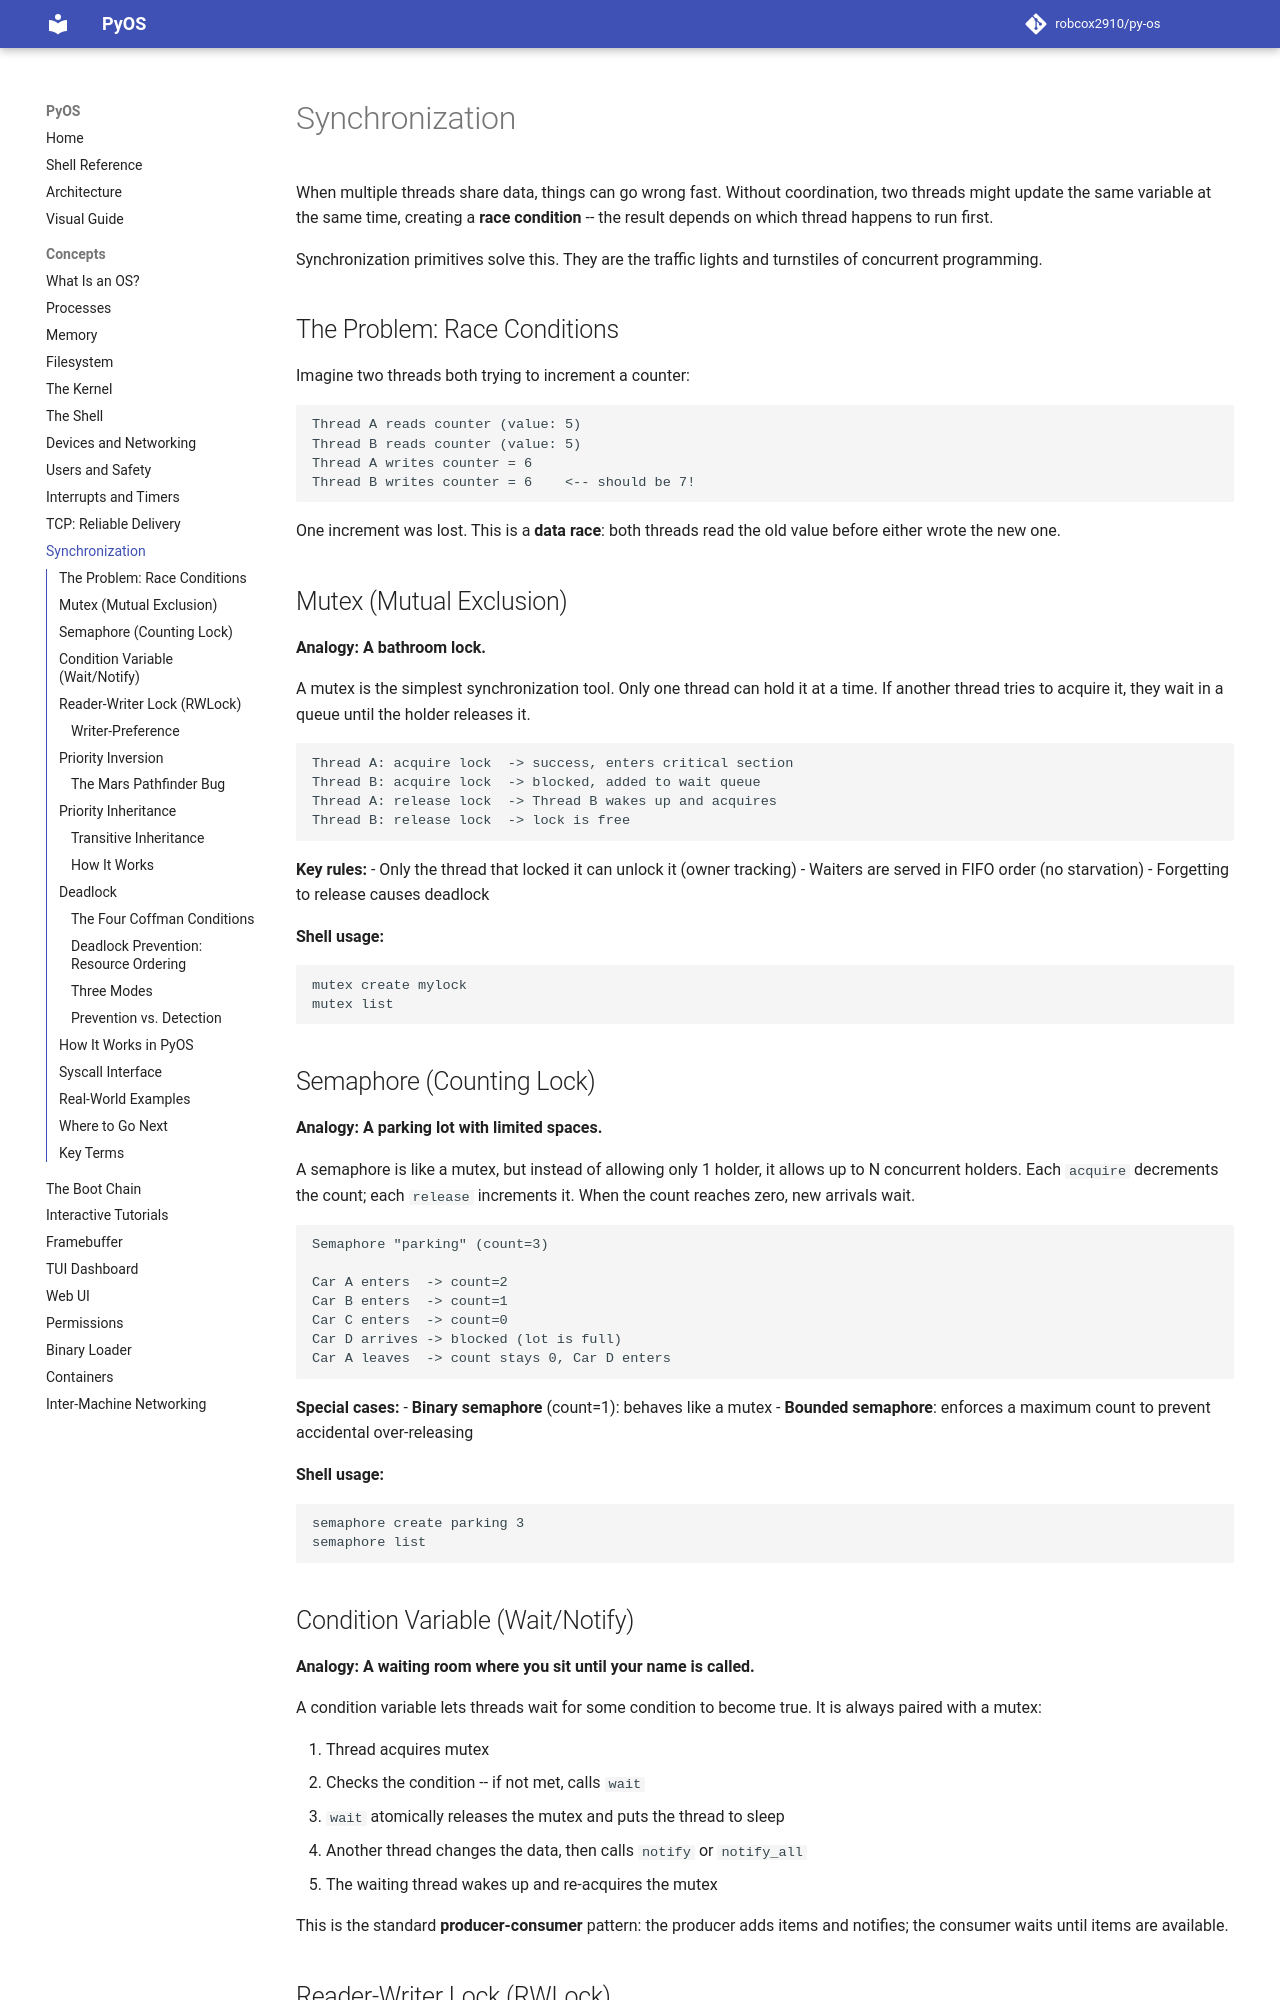

repository: robcox2910/py-os · page: concepts/synchronization/index.html · generator: mkdocs

# Synchronization

When multiple threads share data, things can go wrong fast. Without coordination, two threads might update the same variable at the same time, creating a **race condition** -- the result depends on which thread happens to run first.

Synchronization primitives solve this. They are the traffic lights and turnstiles of concurrent programming.

## The Problem: Race Conditions

Imagine two threads both trying to increment a counter:

```
Thread A reads counter (value: 5)
Thread B reads counter (value: 5)
Thread A writes counter = 6
Thread B writes counter = 6    <-- should be 7!
```

One increment was lost. This is a **data race**: both threads read the old value before either wrote the new one.

## Mutex (Mutual Exclusion)

**Analogy: A bathroom lock.**

A mutex is the simplest synchronization tool. Only one thread can hold it at a time. If another thread tries to acquire it, they wait in a queue until the holder releases it.

```
Thread A: acquire lock  -> success, enters critical section
Thread B: acquire lock  -> blocked, added to wait queue
Thread A: release lock  -> Thread B wakes up and acquires
Thread B: release lock  -> lock is free
```

**Key rules:**
- Only the thread that locked it can unlock it (owner tracking)
- Waiters are served in FIFO order (no starvation)
- Forgetting to release causes deadlock

**Shell usage:**
```
mutex create mylock
mutex list
```

## Semaphore (Counting Lock)

**Analogy: A parking lot with limited spaces.**

A semaphore is like a mutex, but instead of allowing only 1 holder, it allows up to N concurrent holders. Each `acquire` decrements the count; each `release` increments it. When the count reaches zero, new arrivals wait.

```
Semaphore "parking" (count=3)

Car A enters  -> count=2
Car B enters  -> count=1
Car C enters  -> count=0
Car D arrives -> blocked (lot is full)
Car A leaves  -> count stays 0, Car D enters
```

**Special cases:**
- **Binary semaphore** (count=1): behaves like a mutex
- **Bounded semaphore**: enforces a maximum count to prevent accidental over-releasing

**Shell usage:**
```
semaphore create parking 3
semaphore list
```

## Condition Variable (Wait/Notify)

**Analogy: A waiting room where you sit until your name is called.**

A condition variable lets threads wait for some condition to become true. It is always paired with a mutex:

1. Thread acquires mutex
2. Checks the condition -- if not met, calls `wait`
3. `wait` atomically releases the mutex and puts the thread to sleep
4. Another thread changes the data, then calls `notify` or `notify_all`
5. The waiting thread wakes up and re-acquires the mutex

This is the standard **producer-consumer** pattern: the producer adds items and notifies; the consumer waits until items are available.
